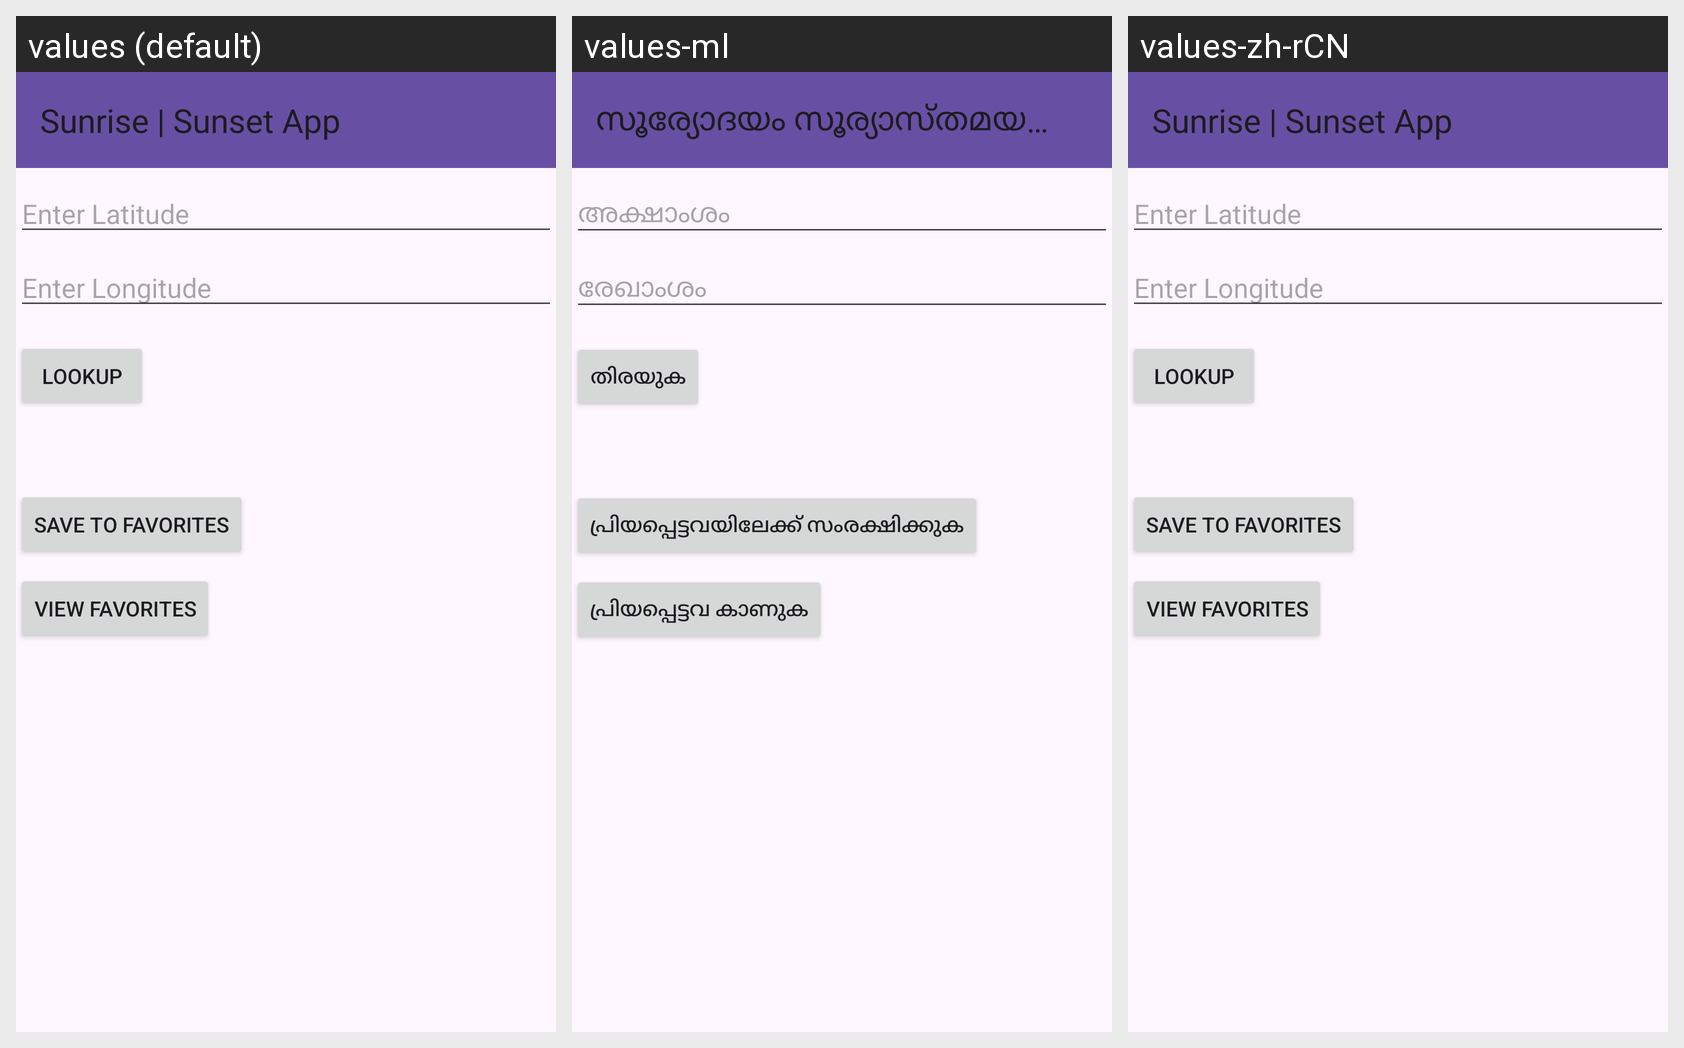

Here is an Android app screen in its default locale and in the app's own translations. Write out the translated-string differences for the strings that appear on this screen.
Android screen res/layout/activity_sunrise_sunset.xml rendered under 3 locales, left to right: values (default), values-ml, values-zh-rCN. Device: Nexus 5 (rendered at 1080×1920; each locale shown at half size, 540×960, under a caption strip naming it); theme Theme.GroupFinalProject.
Strings drawn on this screen, with the default value and each locale's value (text and hints the layout hard-codes, and strings that could not be matched under every locale, appear in the picture but are not listed):

Sunrise_Sunset_app
  values: Sunrise | Sunset App
  values-ml: സൂര്യോദയം സൂര്യാസ്തമയ ആപ്പ്
  values-zh-rCN: Sunrise | Sunset App  [not translated; the default value is used]

enter_latitude
  values: Enter Latitude
  values-ml: അക്ഷാംശം
  values-zh-rCN: Enter Latitude  [not translated; the default value is used]

enter_longitude
  values: Enter Longitude
  values-ml: രേഖാംശം
  values-zh-rCN: Enter Longitude  [not translated; the default value is used]

lookup_button
  values: Lookup
  values-ml: തിരയുക
  values-zh-rCN: Lookup  [not translated; the default value is used]

save_to_favorites_button
  values: Save to Favorites
  values-ml: പ്രിയപ്പെട്ടവയിലേക്ക് സംരക്ഷിക്കുക
  values-zh-rCN: Save to Favorites  [not translated; the default value is used]

view_favorites_button
  values: View Favorites
  values-ml: പ്രിയപ്പെട്ടവ കാണുക
  values-zh-rCN: View Favorites  [not translated; the default value is used]
